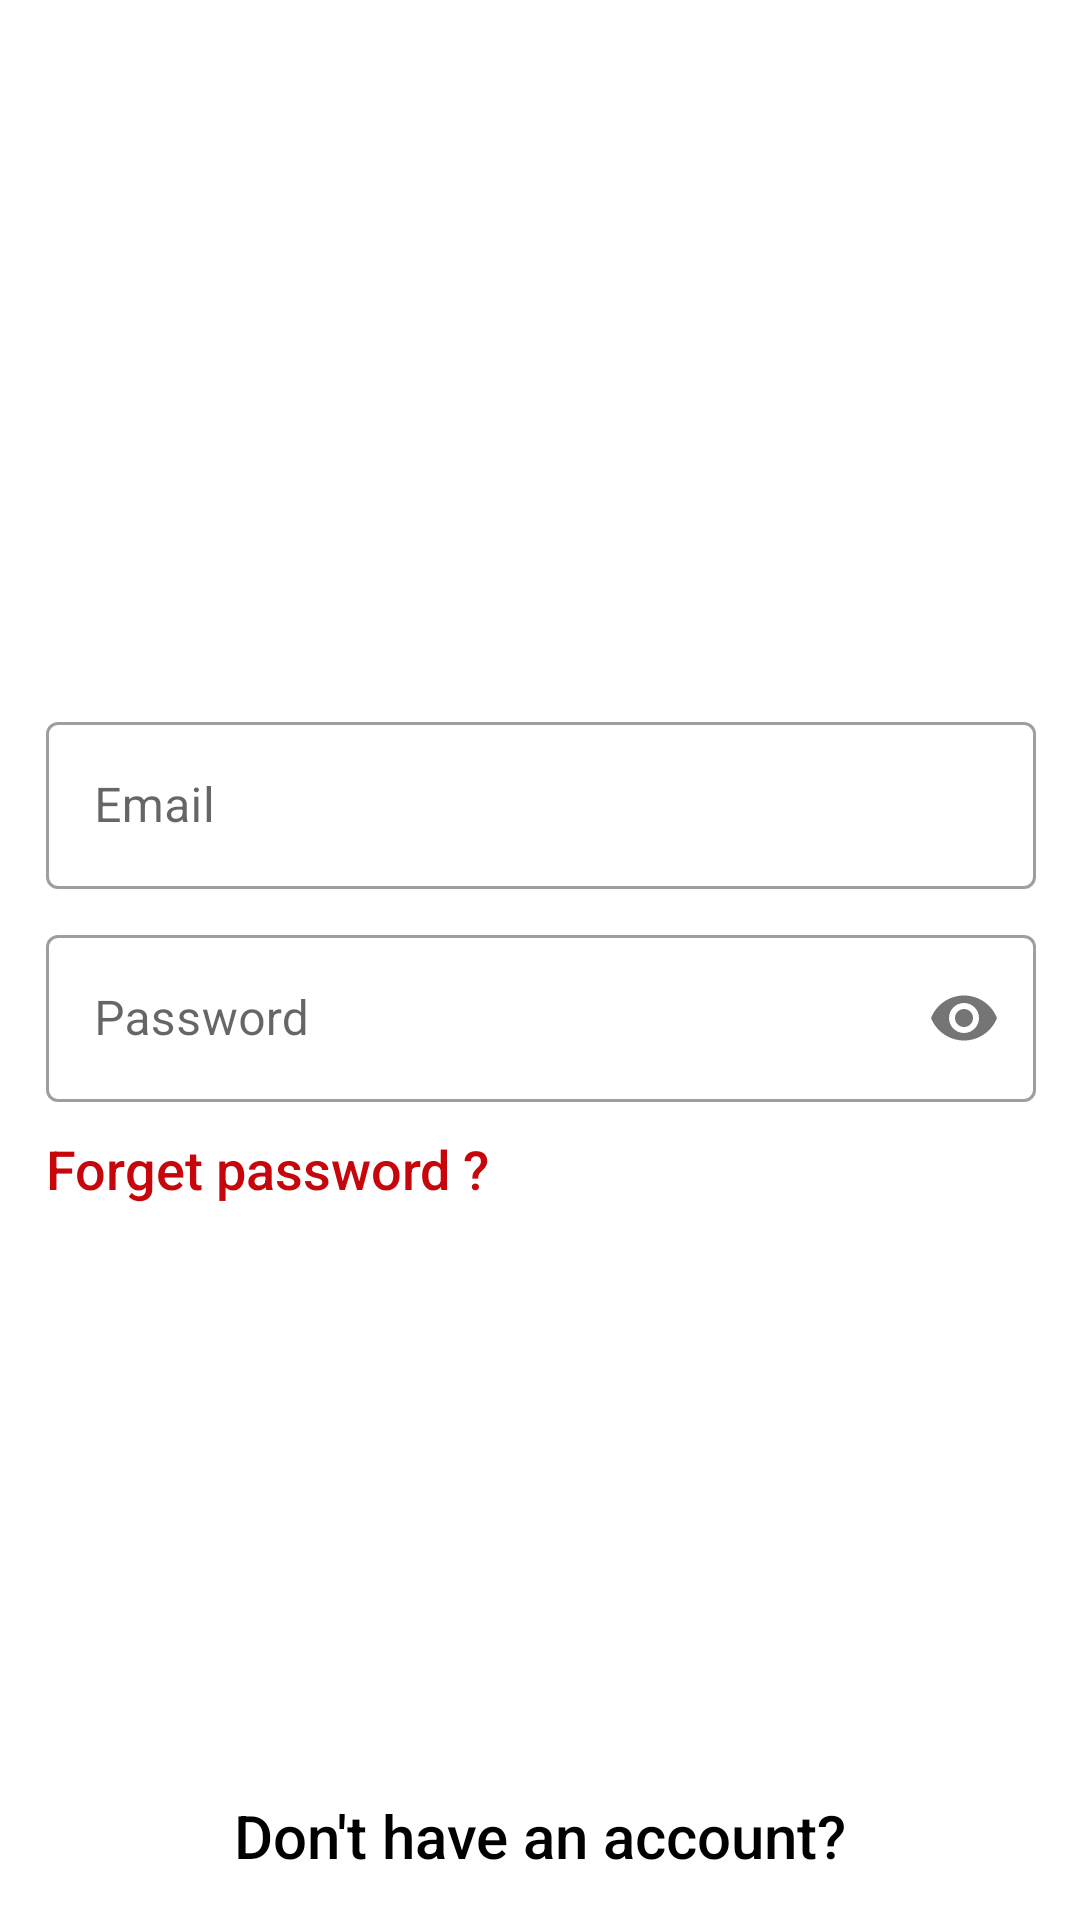

Layout XML and referenced resources for this Android screen:
<!-- AndroidManifest.xml: application theme Theme.LetsQuiz -->
<!-- res/layout/activity_main.xml -->
<?xml version="1.0" encoding="utf-8"?>
<androidx.constraintlayout.widget.ConstraintLayout xmlns:android="http://schemas.android.com/apk/res/android"
    xmlns:app="http://schemas.android.com/apk/res-auto"
    xmlns:tools="http://schemas.android.com/tools"
    android:layout_width="match_parent"
    android:layout_height="match_parent"

    tools:context=".MainActivity">


    <LinearLayout

        android:id="@+id/linear_layout1"
        android:layout_width="wrap_content"
        android:layout_height="wrap_content"
        android:gravity="center_horizontal"
        android:orientation="horizontal"
        app:layout_constraintBottom_toBottomOf="parent"
        app:layout_constraintEnd_toEndOf="parent"
        app:layout_constraintStart_toStartOf="parent"
        app:layout_constraintTop_toTopOf="parent"
        app:layout_constraintVertical_bias="0.976"
        tools:ignore="Deprecated,TextViewEdits">

        <TextView

            android:id="@+id/register_user"
            android:layout_width="wrap_content"
            android:layout_height="wrap_content"
            android:fontFamily="sans-serif-medium"
            android:shadowColor="@color/white"
            android:text="@string/register"
            android:textColor="@color/black"
            android:textColorLink="#8BC34A"
            android:clickable="true"
            android:textSize="20sp" />

    </LinearLayout>

    <ImageView
        android:id="@+id/image_view"
        android:layout_width="70dp"
        android:layout_height="74dp"
        android:contentDescription="@string/todo"
        app:layout_constraintBottom_toBottomOf="parent"
        app:layout_constraintEnd_toEndOf="parent"
        app:layout_constraintStart_toStartOf="parent"
        app:layout_constraintTop_toTopOf="parent"
        app:layout_constraintVertical_bias="0.235"
        app:srcCompat="@drawable/icons8_login_64" />

    <LinearLayout
        android:id="@+id/register_layout"
        android:layout_width="370dp"
        android:layout_height="wrap_content"
        android:orientation="vertical"
        android:padding="20dp"
        app:layout_constraintBottom_toBottomOf="parent"
        app:layout_constraintEnd_toEndOf="parent"
        app:layout_constraintStart_toStartOf="parent"
        app:layout_constraintTop_toTopOf="parent"
        app:layout_constraintVertical_bias="0.573">

        <com.google.android.material.textfield.TextInputLayout

            style="@style/Widget.MaterialComponents.TextInputLayout.OutlinedBox"
            android:layout_width="match_parent"
            android:layout_height="wrap_content"
            android:layout_marginBottom="10dp"
            android:hint="Email"

            tools:ignore="HardcodedText">

            <com.google.android.material.textfield.TextInputEditText
                android:id="@+id/email"
                android:layout_width="match_parent"
                android:layout_height="wrap_content"
                android:inputType="textEmailAddress"
                android:textColor="@color/black" />
        </com.google.android.material.textfield.TextInputLayout>


        <com.google.android.material.textfield.TextInputLayout

            style="@style/Widget.MaterialComponents.TextInputLayout.OutlinedBox"
            android:layout_width="match_parent"
            android:layout_height="wrap_content"
            android:layout_marginBottom="10dp"
            android:hint="Password"
            app:passwordToggleEnabled="true"
            tools:ignore="HardcodedText">

            <com.google.android.material.textfield.TextInputEditText
                android:id="@+id/pwd"
                android:layout_width="match_parent"
                android:layout_height="wrap_content"
                android:inputType="textPassword"
                android:textColor="@color/black" />

        </com.google.android.material.textfield.TextInputLayout>

        <TextView

            android:id="@+id/forget_password"
            android:layout_width="wrap_content"
            android:layout_height="wrap_content"
            android:fontFamily="sans-serif-medium"
            android:shadowColor="@color/white"
            android:text="@string/forget_password"
            android:textColor="@color/red"
            android:textColorLink="#8BC34A"
            android:textSize="18sp"
            tools:ignore="Deprecated,TextViewEdits" />

        <androidx.appcompat.widget.AppCompatButton
            android:id="@+id/sign_in_button"
            android:layout_width="163dp"
            android:layout_height="wrap_content"
            android:layout_gravity="end"
            android:layout_marginTop="10dp"
            android:background="@drawable/button_style"
            android:padding="10dp"
            android:text="@string/Sign_in"
            android:textAllCaps="false"
            android:textColor="@color/white"
            android:textSize="20sp"
            tools:ignore="UsingOnClickInXml" />
    </LinearLayout>

    <ProgressBar
        android:id="@+id/progress_bar"
        style="?android:attr/progressBarStyle"
        android:layout_width="wrap_content"
        android:layout_height="wrap_content"
        android:visibility="invisible"
        app:layout_constraintBottom_toBottomOf="parent"
        app:layout_constraintEnd_toEndOf="parent"
        app:layout_constraintHorizontal_bias="0.498"
        app:layout_constraintStart_toStartOf="parent"
        app:layout_constraintTop_toTopOf="parent"
        app:layout_constraintVertical_bias="0.325" />

    <androidx.constraintlayout.widget.Guideline
        android:id="@+id/guideline2"
        android:layout_width="wrap_content"
        android:layout_height="wrap_content"
        android:orientation="vertical"
        app:layout_constraintGuide_begin="20dp" />

    <androidx.constraintlayout.widget.Guideline
        android:id="@+id/guideline3"
        android:layout_width="wrap_content"
        android:layout_height="wrap_content"
        android:orientation="vertical"
        app:layout_constraintGuide_end="20dp" />


</androidx.constraintlayout.widget.ConstraintLayout>
<!-- resources referenced by this layout -->
<resources>
  <color name="black">#FF000000</color>
  <color name="red">#C7060C</color>
  <color name="white">#FFFFFFFF</color>
  <string name="Sign_in">Sign in</string>
  <string name="forget_password">Forget password ?</string>
  <string name="register">Don\'t have an account? </string>
  <string name="todo">TODO</string>
  <style name="Theme.LetsQuiz" parent="Theme.MaterialComponents.DayNight.NoActionBar">
          
  
          <item name="colorPrimary">@color/btnBgColor</item>
  
          <item name="colorPrimaryVariant">@color/btnBgColor</item>
          <item name="colorOnPrimary">@color/btnBgColor</item>
          
          <item name="colorSecondary">@color/teal_200</item>
          <item name="colorSecondaryVariant">@color/common_google_sign_btn_text_dark_600</item>
          <item name="colorOnSecondary">@color/btnBgColor</item>
          
          <item name="android:statusBarColor" tools:targetApi="l">?attr/colorPrimaryVariant</item>
          
      </style>
  <color name="btnBgColor">#FFAB00</color>
  <color name="teal_200">#FFD600</color>
  <color name="common_google_sign_btn_text_dark_600">#FF6D00</color>
</resources>
